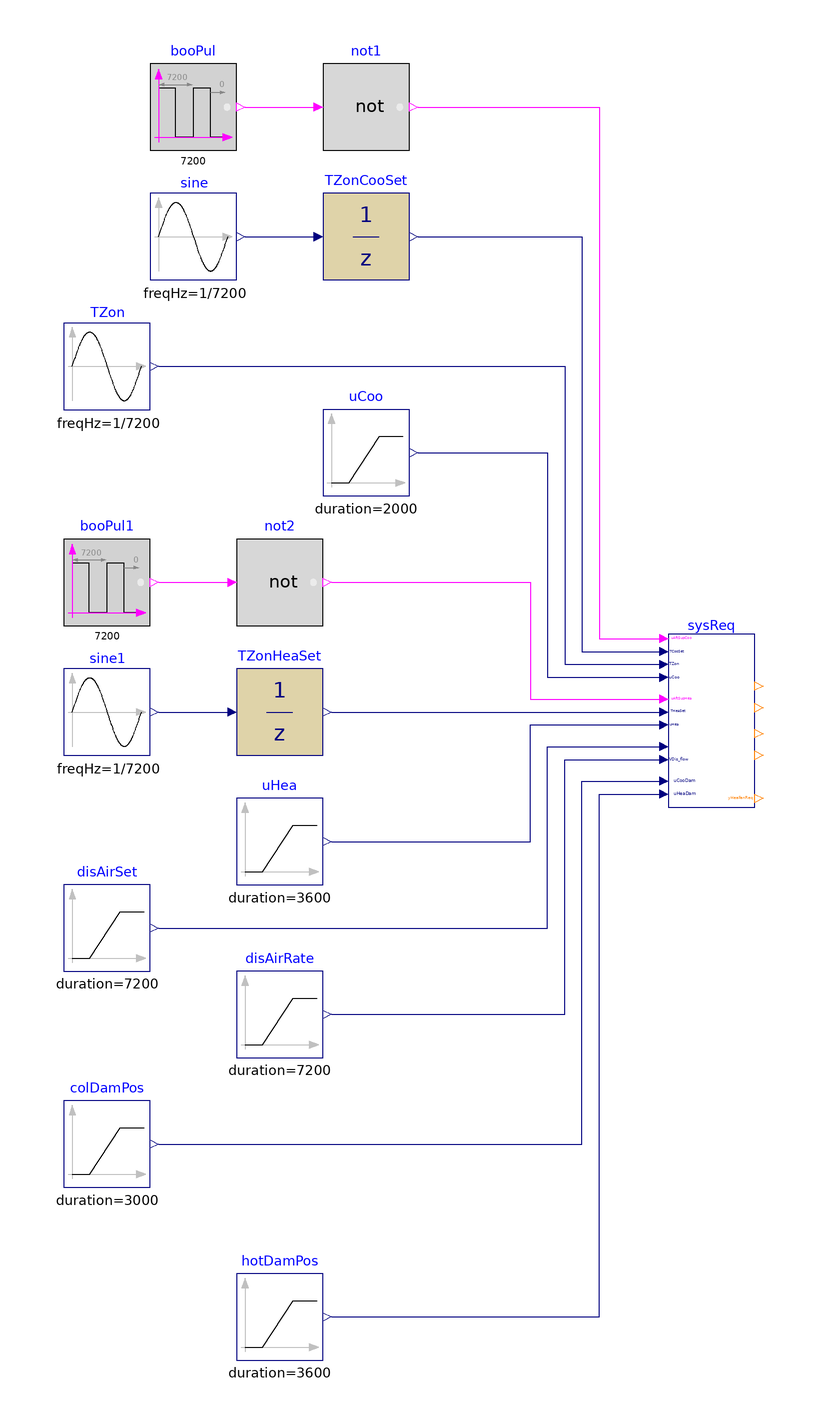

This picture is the connection diagram that the Modelica source below describes through its graphical annotations.

model SystemRequests
  "Validation of model that generates system requests"

  BuildingsLite.Controls.OBC.ASHRAE.G36.TerminalUnits.DualDuctMixConDischargeSensor.Subsequences.SystemRequests sysReq(
    final floHys=0.01,
    final looHys=0.01,
    final damPosHys=0.01) "Block outputs system requests"
    annotation (Placement(transformation(extent={{60,-22},{80,18}})));
  BuildingsLite.Controls.OBC.CDL.Reals.Sources.Sin sine(
    final freqHz=1/7200,
    final offset=296.15)
    "Generate data for setpoint"
    annotation (Placement(transformation(extent={{-60,100},{-40,120}})));
  BuildingsLite.Controls.OBC.CDL.Discrete.UnitDelay TZonCooSet(
    final samplePeriod=1800) "Cooling setpoint temperature"
    annotation (Placement(transformation(extent={{-20,100},{0,120}})));
  BuildingsLite.Controls.OBC.CDL.Reals.Sources.Sin TZon(
    final freqHz=1/7200,
    final amplitude=2,
    final offset=299.15)
    "Zone temperature"
    annotation (Placement(transformation(extent={{-80,70},{-60,90}})));
  BuildingsLite.Controls.OBC.CDL.Reals.Sources.Ramp uCoo(
    final height=-1,
    final duration=2000,
    final offset=1,
    final startTime=1000)
    "Cooling loop signal"
    annotation (Placement(transformation(extent={{-20,50},{0,70}})));
  BuildingsLite.Controls.OBC.CDL.Reals.Sources.Ramp disAirSet(
    final height=0.9,
    final duration=7200,
    final offset=0.1) "Discharge airflow rate setpoint"
    annotation (Placement(transformation(extent={{-80,-60},{-60,-40}})));
  BuildingsLite.Controls.OBC.CDL.Reals.Sources.Ramp disAirRate(
    final duration=7200,
    final offset=0.1,
    final height=0.3) "Discharge airflow rate"
    annotation (Placement(transformation(extent={{-40,-80},{-20,-60}})));
  BuildingsLite.Controls.OBC.CDL.Reals.Sources.Ramp colDamPos(
    final duration=3000,
    final height=-0.7,
    final offset=0.7) "Cold-duct damper position"
    annotation (Placement(transformation(extent={{-80,-110},{-60,-90}})));
  BuildingsLite.Controls.OBC.CDL.Logical.Sources.Pulse booPul(
    final width=0.1,
    final period=7200)
    "After suppression"
    annotation (Placement(transformation(extent={{-60,130},{-40,150}})));
  BuildingsLite.Controls.OBC.CDL.Logical.Not not1 "Logical not"
    annotation (Placement(transformation(extent={{-20,130},{0,150}})));
  BuildingsLite.Controls.OBC.CDL.Reals.Sources.Sin sine1(
    final freqHz=1/7200,
    final offset=293.15)
    "Generate data for setpoint"
    annotation (Placement(transformation(extent={{-80,-10},{-60,10}})));
  BuildingsLite.Controls.OBC.CDL.Discrete.UnitDelay TZonHeaSet(
    final samplePeriod=1800)
    "Heating setpoint temperature"
    annotation (Placement(transformation(extent={{-40,-10},{-20,10}})));
  BuildingsLite.Controls.OBC.CDL.Logical.Sources.Pulse booPul1(
    final width=0.1,
    final period=7200)
    "After suppression"
    annotation (Placement(transformation(extent={{-80,20},{-60,40}})));
  BuildingsLite.Controls.OBC.CDL.Logical.Not not2 "Logical not"
    annotation (Placement(transformation(extent={{-40,20},{-20,40}})));
  BuildingsLite.Controls.OBC.CDL.Reals.Sources.Ramp uHea(
    final height=0.9,
    final duration=3600,
    final startTime=3600)
    "Heating loop signal"
    annotation (Placement(transformation(extent={{-40,-40},{-20,-20}})));
  BuildingsLite.Controls.OBC.CDL.Reals.Sources.Ramp hotDamPos(
    final duration=3600,
    final height=0.7,
    startTime=3600)
    "Hot-duct damper position"
    annotation (Placement(transformation(extent={{-40,-150},{-20,-130}})));

equation
  connect(sine.y, TZonCooSet.u)
    annotation (Line(points={{-38,110},{-22,110}}, color={0,0,127}));
  connect(TZonCooSet.y, sysReq.TCooSet) annotation (Line(points={{2,110},{40,
          110},{40,14},{58,14}}, color={0,0,127}));
  connect(TZon.y, sysReq.TZon) annotation (Line(points={{-58,80},{36,80},{36,11},
          {58,11}}, color={0,0,127}));
  connect(uCoo.y, sysReq.uCoo) annotation (Line(points={{2,60},{32,60},{32,8},{58,
          8}}, color={0,0,127}));
  connect(booPul.y, not1.u)
    annotation (Line(points={{-38,140},{-22,140}}, color={255,0,255}));
  connect(not1.y, sysReq.uAftSupCoo) annotation (Line(points={{2,140},{44,140},{
          44,17},{58,17}}, color={255,0,255}));
  connect(colDamPos.y, sysReq.uCooDam) annotation (Line(points={{-58,-100},
          {40,-100},{40,-16},{58,-16}}, color={0,0,127}));
  connect(sine1.y, TZonHeaSet.u)
    annotation (Line(points={{-58,0},{-42,0}}, color={0,0,127}));
  connect(booPul1.y, not2.u)
    annotation (Line(points={{-58,30},{-42,30}},   color={255,0,255}));
  connect(not2.y, sysReq.uAftSupHea) annotation (Line(points={{-18,30},{28,30},{
          28,3},{58,3}},    color={255,0,255}));
  connect(TZonHeaSet.y, sysReq.THeaSet)
    annotation (Line(points={{-18,0},{58,0}}, color={0,0,127}));
  connect(uHea.y, sysReq.uHea) annotation (Line(points={{-18,-30},{28,-30},{28,-3},
          {58,-3}},  color={0,0,127}));
  connect(hotDamPos.y, sysReq.uHeaDam) annotation (Line(points={{-18,-140},
          {44,-140},{44,-19},{58,-19}}, color={0,0,127}));
  connect(disAirRate.y, sysReq.VDis_flow) annotation (Line(points={{-18,-70},{36,
          -70},{36,-11},{58,-11}}, color={0,0,127}));
  connect(disAirSet.y, sysReq.VDis_flow_Set) annotation (Line(points={{-58,-50},
          {32,-50},{32,-8},{58,-8}}, color={0,0,127}));
annotation (
  experiment(StopTime=7200, Tolerance=1e-6),
  __Dymola_Commands(file="modelica://Buildings/Resources/Scripts/Dymola/Controls/OBC/ASHRAE/G36/TerminalUnits/DualDuctMixConDischargeSensor/Subsequences/Validation/SystemRequests.mos"
        "Simulate and plot"),
    Documentation(info="<html>
<p>
This example validates
<a href=\"modelica://BuildingsLite.Controls.OBC.ASHRAE.G36.TerminalUnits.DualDuctMixConDischargeSensor.Subsequences.SystemRequests\">
BuildingsLite.Controls.OBC.ASHRAE.G36.TerminalUnits.DualDuctMixConDischargeSensor.Subsequences.SystemRequests</a>
for generating system requests.
</p>
</html>", revisions="<html>
<ul>
<li>
February 10, 2022, by Jianjun Hu:<br/>
First implementation.
</li>
</ul>
</html>"),
  Diagram(coordinateSystem(preserveAspectRatio=false, extent={{-100,-160},{100,160}})),
    Icon(coordinateSystem(extent={{-100,-100},{100,100}}), graphics={
        Ellipse(lineColor = {75,138,73},
                fillColor={255,255,255},
                fillPattern = FillPattern.Solid,
                extent = {{-100,-100},{100,100}}),
        Polygon(lineColor = {0,0,255},
                fillColor = {75,138,73},
                pattern = LinePattern.None,
                fillPattern = FillPattern.Solid,
                points = {{-36,60},{64,0},{-36,-60},{-36,60}}),
                   Ellipse(
          lineColor={75,138,73},
          fillColor={255,255,255},
          fillPattern=FillPattern.Solid,
          extent={{-100,-100},{100,100}}), Polygon(
          lineColor={0,0,255},
          fillColor={75,138,73},
          pattern=LinePattern.None,
          fillPattern=FillPattern.Solid,
          points={{-36,58},{64,-2},{-36,-62},{-36,58}})}));
end SystemRequests;